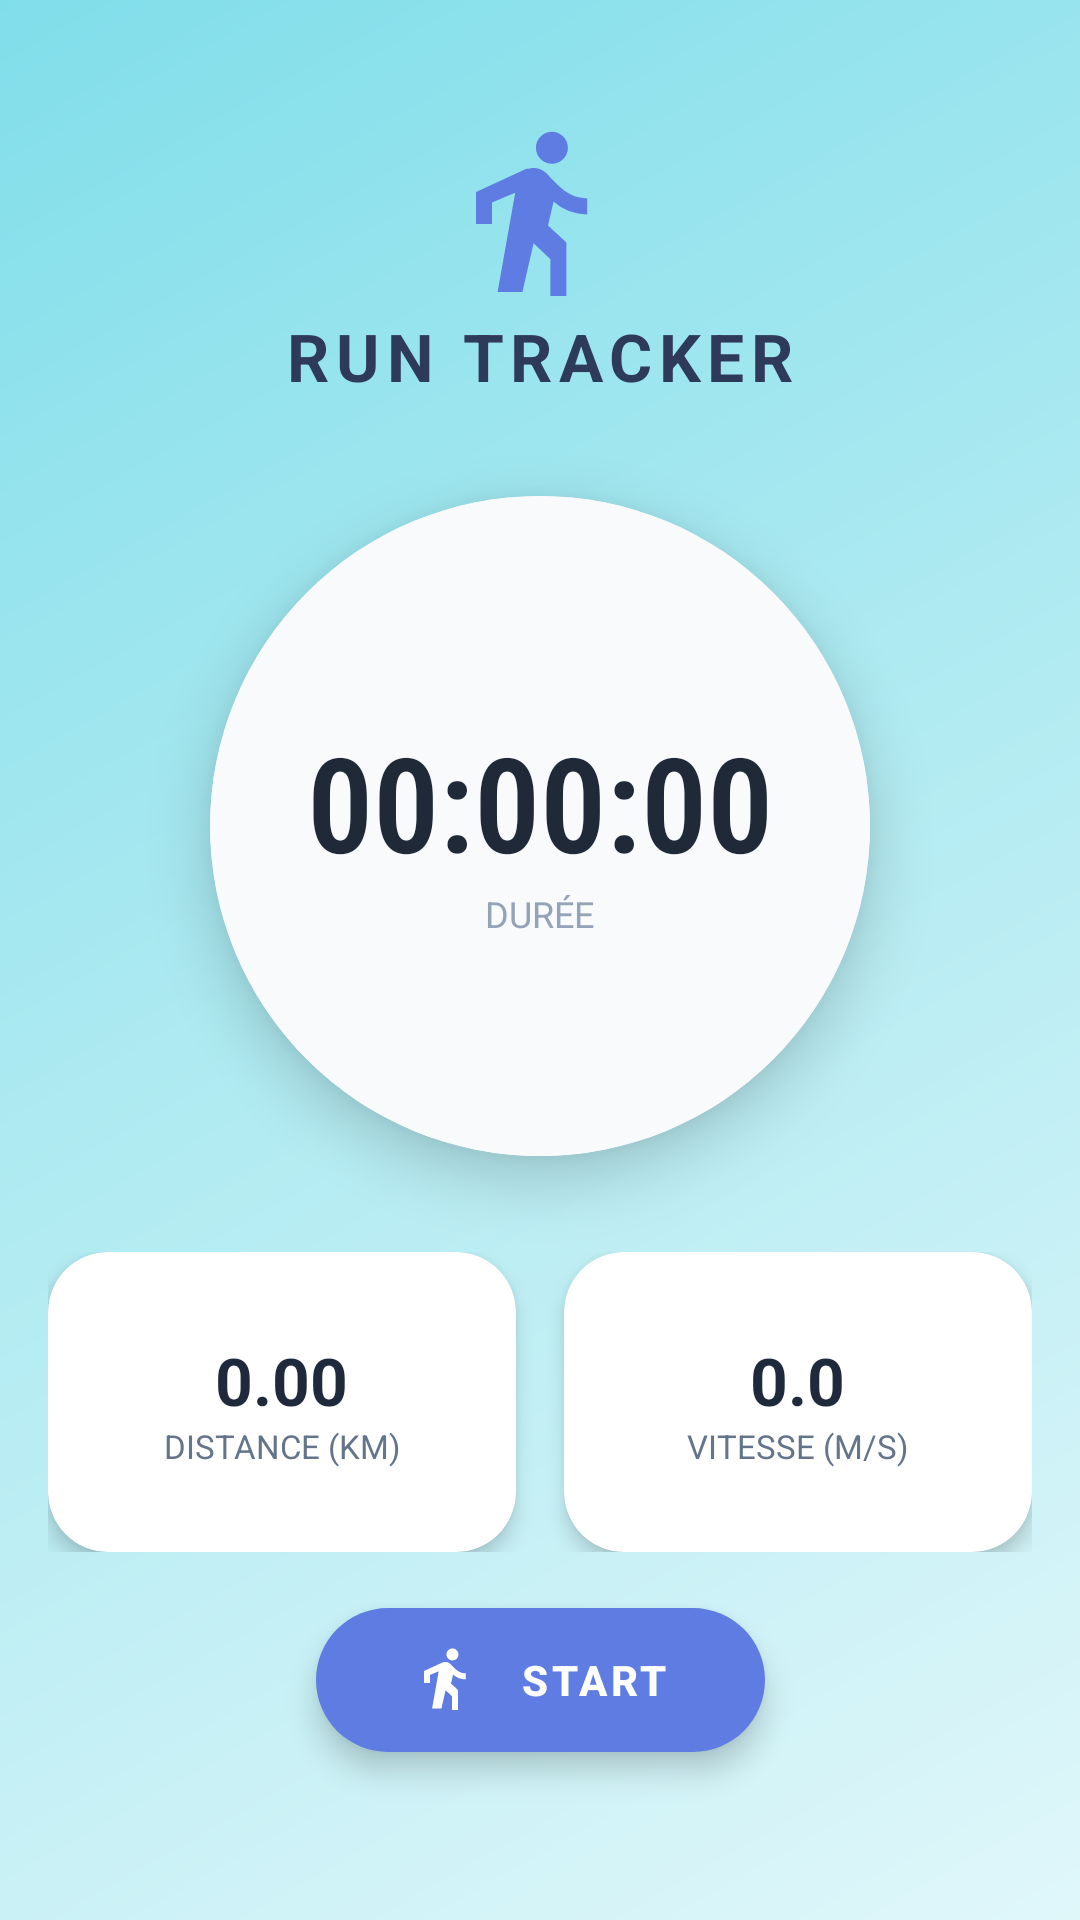

The Android layout XML behind this screen, and the referenced resources:
<!-- AndroidManifest.xml: application theme Theme.MyApplication -->
<!-- res/layout/fragment_run.xml -->
<?xml version="1.0" encoding="utf-8"?>
<androidx.constraintlayout.widget.ConstraintLayout
    xmlns:android="http://schemas.android.com/apk/res/android"
    xmlns:app="http://schemas.android.com/apk/res-auto"
    android:layout_width="match_parent"
    android:layout_height="match_parent"
    android:background="@drawable/gradient_background"
    android:padding="16dp">

    <ImageView
        android:id="@+id/ivRun"
        android:layout_width="64dp"
        android:layout_height="64dp"
        android:layout_marginTop="24dp"
        android:src="@drawable/ic_run"
        app:tint="@color/primary_blue"
        app:layout_constraintTop_toTopOf="parent"
        app:layout_constraintStart_toStartOf="parent"
        app:layout_constraintEnd_toEndOf="parent"/>

    <TextView
        android:id="@+id/tvTitle"
        android:layout_width="wrap_content"
        android:layout_height="wrap_content"
        android:text="RUN TRACKER"
        android:textSize="22sp"
        android:textStyle="bold"
        android:textColor="#2E3A59"
        android:letterSpacing="0.1"
        app:layout_constraintTop_toBottomOf="@id/ivRun"
        app:layout_constraintStart_toStartOf="parent"
        app:layout_constraintEnd_toEndOf="parent"/>

    <androidx.cardview.widget.CardView
        android:id="@+id/timeCard"
        android:layout_width="220dp"
        android:layout_height="220dp"
        android:layout_marginTop="32dp"
        app:cardCornerRadius="110dp"
        app:cardElevation="12dp"
        app:layout_constraintTop_toBottomOf="@id/tvTitle"
        app:layout_constraintStart_toStartOf="parent"
        app:layout_constraintEnd_toEndOf="parent">

        <LinearLayout
            android:layout_width="match_parent"
            android:layout_height="match_parent"
            android:orientation="vertical"
            android:gravity="center"
            android:background="#F8FAFC">

            <TextView
                android:id="@+id/tvTime"
                android:layout_width="wrap_content"
                android:layout_height="wrap_content"
                android:text="00:00:00"
                android:textSize="44sp"
                android:fontFamily="sans-serif-condensed-light"
                android:textStyle="bold"
                android:textColor="#1F2937"/>

            <TextView
                android:layout_width="wrap_content"
                android:layout_height="wrap_content"
                android:text="DURÉE"
                android:textSize="12sp"
                android:textColor="#94A3B8"/>
        </LinearLayout>
    </androidx.cardview.widget.CardView>

    <androidx.constraintlayout.widget.ConstraintLayout
        android:id="@+id/statsLayout"
        android:layout_width="match_parent"
        android:layout_height="wrap_content"
        android:layout_marginTop="32dp"
        app:layout_constraintTop_toBottomOf="@id/timeCard">

        <androidx.cardview.widget.CardView
            android:id="@+id/cardDistance"
            android:layout_width="0dp"
            android:layout_height="100dp"
            android:layout_marginEnd="8dp"
            app:cardCornerRadius="20dp"
            app:cardElevation="4dp"
            app:layout_constraintStart_toStartOf="parent"
            app:layout_constraintEnd_toStartOf="@+id/cardSpeed"
            app:layout_constraintTop_toTopOf="parent">

            <LinearLayout
                android:layout_width="match_parent"
                android:layout_height="match_parent"
                android:orientation="vertical"
                android:gravity="center">
                <TextView
                    android:id="@+id/tvDistance"
                    android:layout_width="wrap_content"
                    android:layout_height="wrap_content"
                    android:text="0.00"
                    android:textSize="22sp"
                    android:textStyle="bold"
                    android:textColor="#1E293B"/>
                <TextView
                    android:layout_width="wrap_content"
                    android:layout_height="wrap_content"
                    android:text="DISTANCE (KM)"
                    android:textSize="11sp"
                    android:textColor="#64748B"/>
            </LinearLayout>
        </androidx.cardview.widget.CardView>

        <androidx.cardview.widget.CardView
            android:id="@+id/cardSpeed"
            android:layout_width="0dp"
            android:layout_height="100dp"
            android:layout_marginStart="8dp"
            app:cardCornerRadius="20dp"
            app:cardElevation="4dp"
            app:layout_constraintEnd_toEndOf="parent"
            app:layout_constraintStart_toEndOf="@id/cardDistance"
            app:layout_constraintTop_toTopOf="parent">

            <LinearLayout
                android:layout_width="match_parent"
                android:layout_height="match_parent"
                android:orientation="vertical"
                android:gravity="center">
                <TextView
                    android:id="@+id/tvSpeed"
                    android:layout_width="wrap_content"
                    android:layout_height="wrap_content"
                    android:text="0.0"
                    android:textSize="22sp"
                    android:textStyle="bold"
                    android:textColor="#1E293B"/>
                <TextView
                    android:layout_width="wrap_content"
                    android:layout_height="wrap_content"
                    android:text="VITESSE (M/S)"
                    android:textSize="11sp"
                    android:textColor="#64748B"/>
            </LinearLayout>
        </androidx.cardview.widget.CardView>
    </androidx.constraintlayout.widget.ConstraintLayout>

    <com.google.android.material.floatingactionbutton.ExtendedFloatingActionButton
        android:id="@+id/btnStart"
        android:layout_width="wrap_content"
        android:layout_height="wrap_content"
        android:layout_marginBottom="40dp"
        android:text="Start"
        android:textColor="@android:color/white"
        android:paddingStart="32dp"
        android:paddingEnd="32dp"
        android:textStyle="bold"
        app:backgroundTint="@color/primary_blue"
        app:icon="@drawable/ic_run"
        app:iconTint="@android:color/white"
        app:cornerRadius="100dp"
        app:elevation="8dp"
        app:layout_constraintBottom_toBottomOf="parent"
        app:layout_constraintEnd_toEndOf="parent"
        app:layout_constraintStart_toStartOf="parent" />

    <com.google.android.material.floatingactionbutton.ExtendedFloatingActionButton
        android:id="@+id/btnStop"
        android:layout_width="wrap_content"
        android:layout_height="wrap_content"
        android:layout_marginBottom="40dp"
        android:text="Stop"
        android:textColor="@android:color/white"
        android:paddingStart="32dp"
        android:paddingEnd="32dp"
        android:visibility="gone"
        android:textStyle="bold"
        app:backgroundTint="@color/red_accent"
        app:icon="@drawable/ic_stop"
        app:iconTint="@android:color/white"
        app:cornerRadius="100dp"
        app:layout_constraintBottom_toBottomOf="parent"
        app:layout_constraintEnd_toEndOf="parent"
        app:layout_constraintStart_toStartOf="parent" />

</androidx.constraintlayout.widget.ConstraintLayout>
<!-- resources referenced by this layout -->
<resources>
  <color name="primary_blue">#5E7CE2</color>
  <color name="red_accent">#FF5252</color>
  <!-- drawable gradient_background (drawable) -->
  <?xml version="1.0" encoding="utf-8"?>
  <shape xmlns:android="http://schemas.android.com/apk/res/android"
      android:shape="rectangle">
  
      <gradient
          android:angle="135"
          android:startColor="#E0F7FA"
          android:centerColor="#B2EBF2"
          android:endColor="#80DEEA"
          android:type="linear" />
  </shape>
  <!-- drawable ic_run (drawable) -->
  <?xml version="1.0" encoding="utf-8"?>
  <vector xmlns:android="http://schemas.android.com/apk/res/android"
      android:width="24dp"
      android:height="24dp"
      android:viewportWidth="24"
      android:viewportHeight="24">
  
      
      <path
          android:fillColor="@color/primary_blue"
          android:pathData="M13.49,5.48c1.1,0 2,-0.9 2,-2s-0.9,-2 -2,-2 -2,0.9 -2,2 0.9,2 2,2zM9.8,21.5l1.4,-6.1 2.1,2V22h2v-6.7l-2.3,-2.1
          0.7,-3c1.1,1 2.6,1.6 4.2,1.6V9.8c-1.5,0 -2.7,-0.7 -3.6,-1.6l-1.1,-1.1C12.6,6.3 11.9,6 11.2,6c-0.3,0 -0.6,0.1 -0.9,0.1
          L4,9v4h2v-2.7l2.9,-1.2L6.7,21.5h2.1z"/>
  </vector>
  <!-- drawable ic_stop (drawable) -->
  <?xml version="1.0" encoding="utf-8"?>
  <vector xmlns:android="http://schemas.android.com/apk/res/android"
      android:width="24dp"
      android:height="24dp"
      android:viewportWidth="24"
      android:viewportHeight="24">
      <path
          android:fillColor="@color/primary_blue"
          android:pathData="M6,6h12v12H6z"/>
  </vector>
  <style name="Theme.MyApplication" parent="Theme.MaterialComponents.DayNight.DarkActionBar">
          
          <item name="colorPrimary">#8B1538</item>
          <item name="colorPrimaryVariant">#6B0F2A</item>
          <item name="colorOnPrimary">@color/white</item>
          
          <item name="colorSecondary">#C92A5B</item>
          <item name="colorSecondaryVariant">#A82049</item>
          <item name="colorOnSecondary">@color/white</item>
          
          <item name="android:statusBarColor">?attr/colorPrimaryVariant</item>
          
      </style>
  <color name="white">#FFFFFF</color>
</resources>
